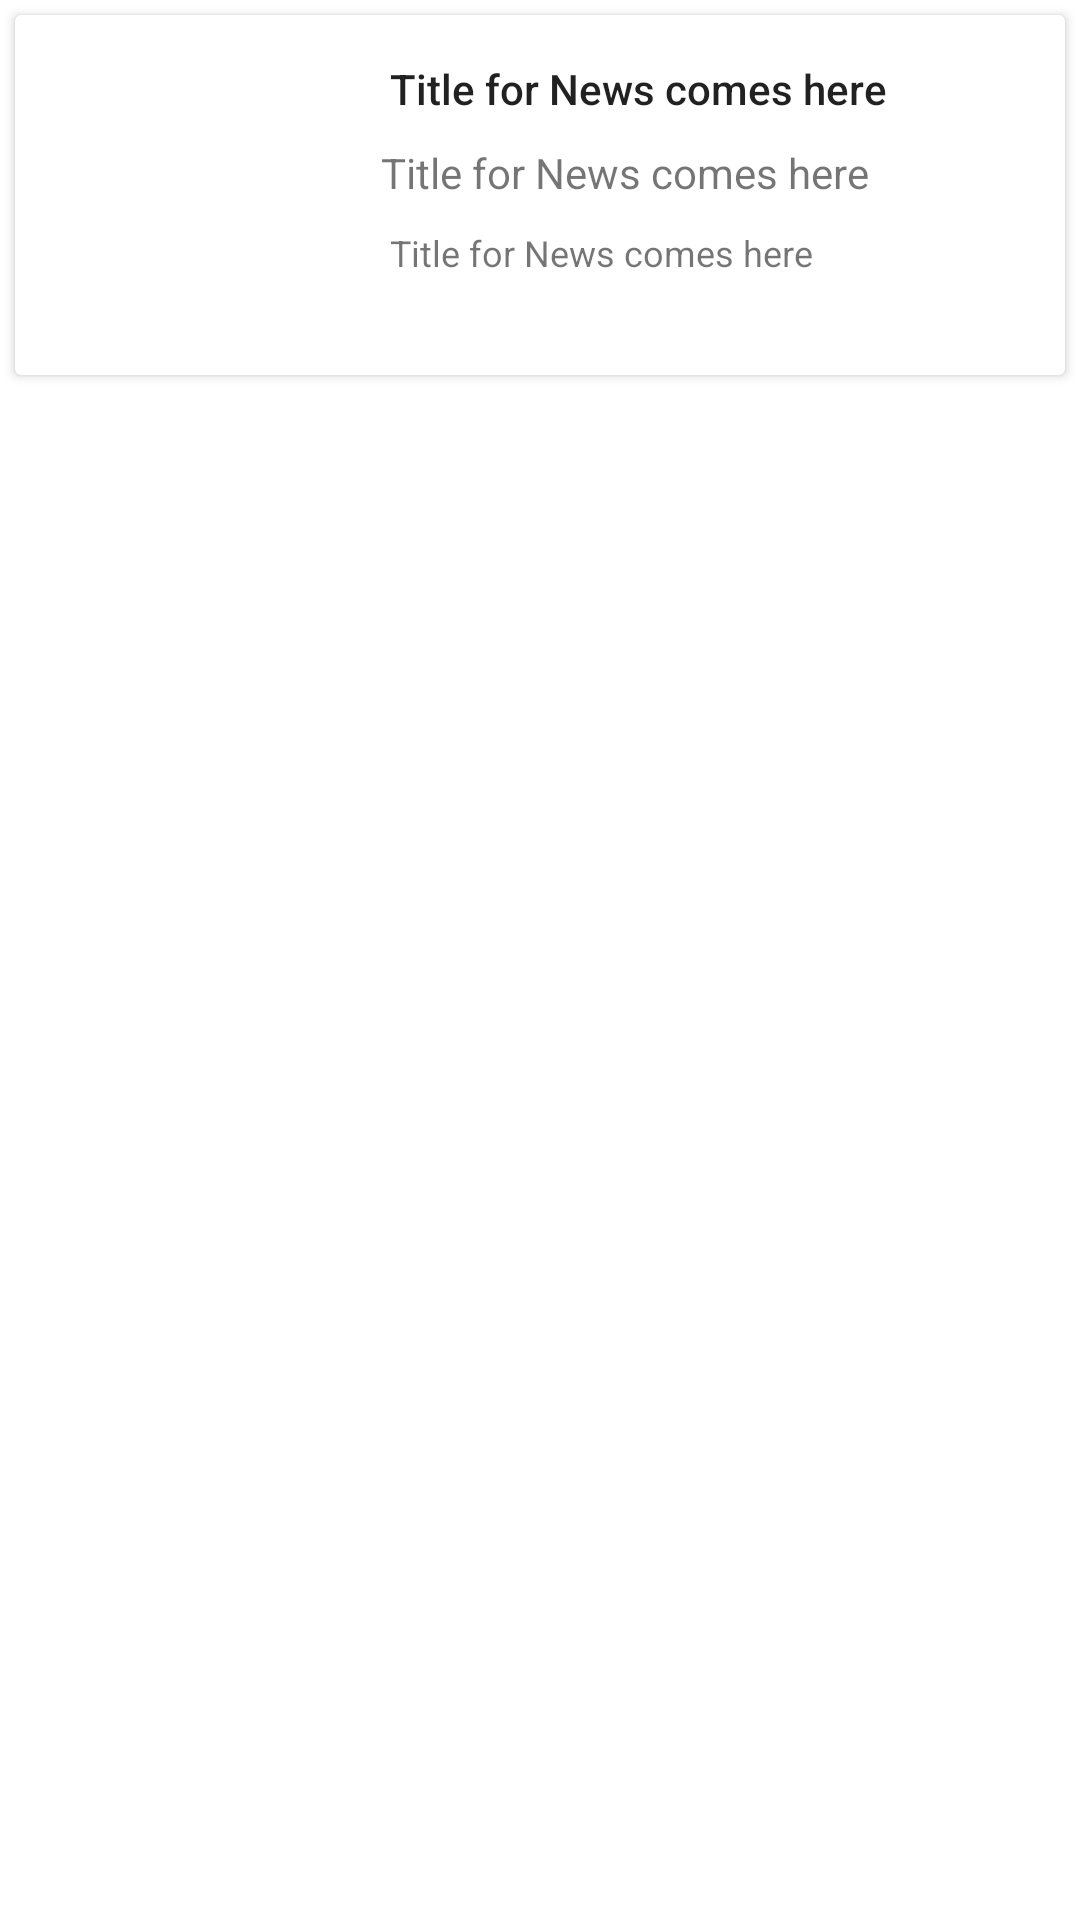

Layout XML and referenced resources for this Android screen:
<!-- AndroidManifest.xml: application theme AppTheme -->
<!-- res/layout/notification_card.xml -->
<?xml version="1.0" encoding="utf-8"?>
<LinearLayout xmlns:android="http://schemas.android.com/apk/res/android"
    android:layout_width="match_parent"
    android:layout_height="wrap_content">

    <androidx.cardview.widget.CardView
        android:layout_width="match_parent"
        android:layout_margin="5dp"
        android:elevation="10dp"
        android:id="@+id/notification_card"
        android:layout_height="wrap_content">

       <LinearLayout
           android:layout_width="match_parent"
           android:layout_height="match_parent">
           <ImageView
               android:layout_width="100dp"
               android:layout_margin="10dp"
               android:src="@mipmap/ic_logo"
               android:id="@+id/notification_image"
               android:layout_height="100dp"/>

           <LinearLayout
               android:layout_width="match_parent"
               android:orientation="vertical"
               android:layout_height="match_parent">
               <TextView
                   android:layout_width="wrap_content"
                   android:padding="5dp"
                   android:text="Title for News comes here"
                   android:id="@+id/notification_title"
                   android:layout_marginTop="10dp"
                   style="@style/TextAppearance.AppCompat.Body2"
                   android:layout_height="wrap_content"/>
               <TextView
                   android:layout_width="wrap_content"
                   android:padding="2dp"
                   android:textSize="14sp"
                   android:layout_marginTop="2dp"
                   android:text="Title for News comes here"
                   android:id="@+id/notification_subhead"
                   android:layout_height="wrap_content"/>
               <TextView
                   android:layout_width="wrap_content"
                   android:padding="5dp"
                   android:textSize="12sp"
                   android:layout_marginTop="2dp"
                   android:text="Title for News comes here"
                   android:id="@+id/notification_content"
                   android:layout_height="wrap_content"/>
           </LinearLayout>



       </LinearLayout>
    </androidx.cardview.widget.CardView>

</LinearLayout>
<!-- resources referenced by this layout -->
<resources>
  <style name="AppTheme" parent="Theme.MaterialComponents.DayNight.DarkActionBar">
  
          
          <item name="colorPrimary">@color/purple_500</item>
          <item name="colorPrimaryDark">@color/purple_200</item>
          <item name="colorAccent">@color/white</item>
      </style>
  <color name="purple_500">#FF6200EE</color>
  <color name="purple_200">#FFBB86FC</color>
  <color name="white">#FFFFFFFF</color>
</resources>
